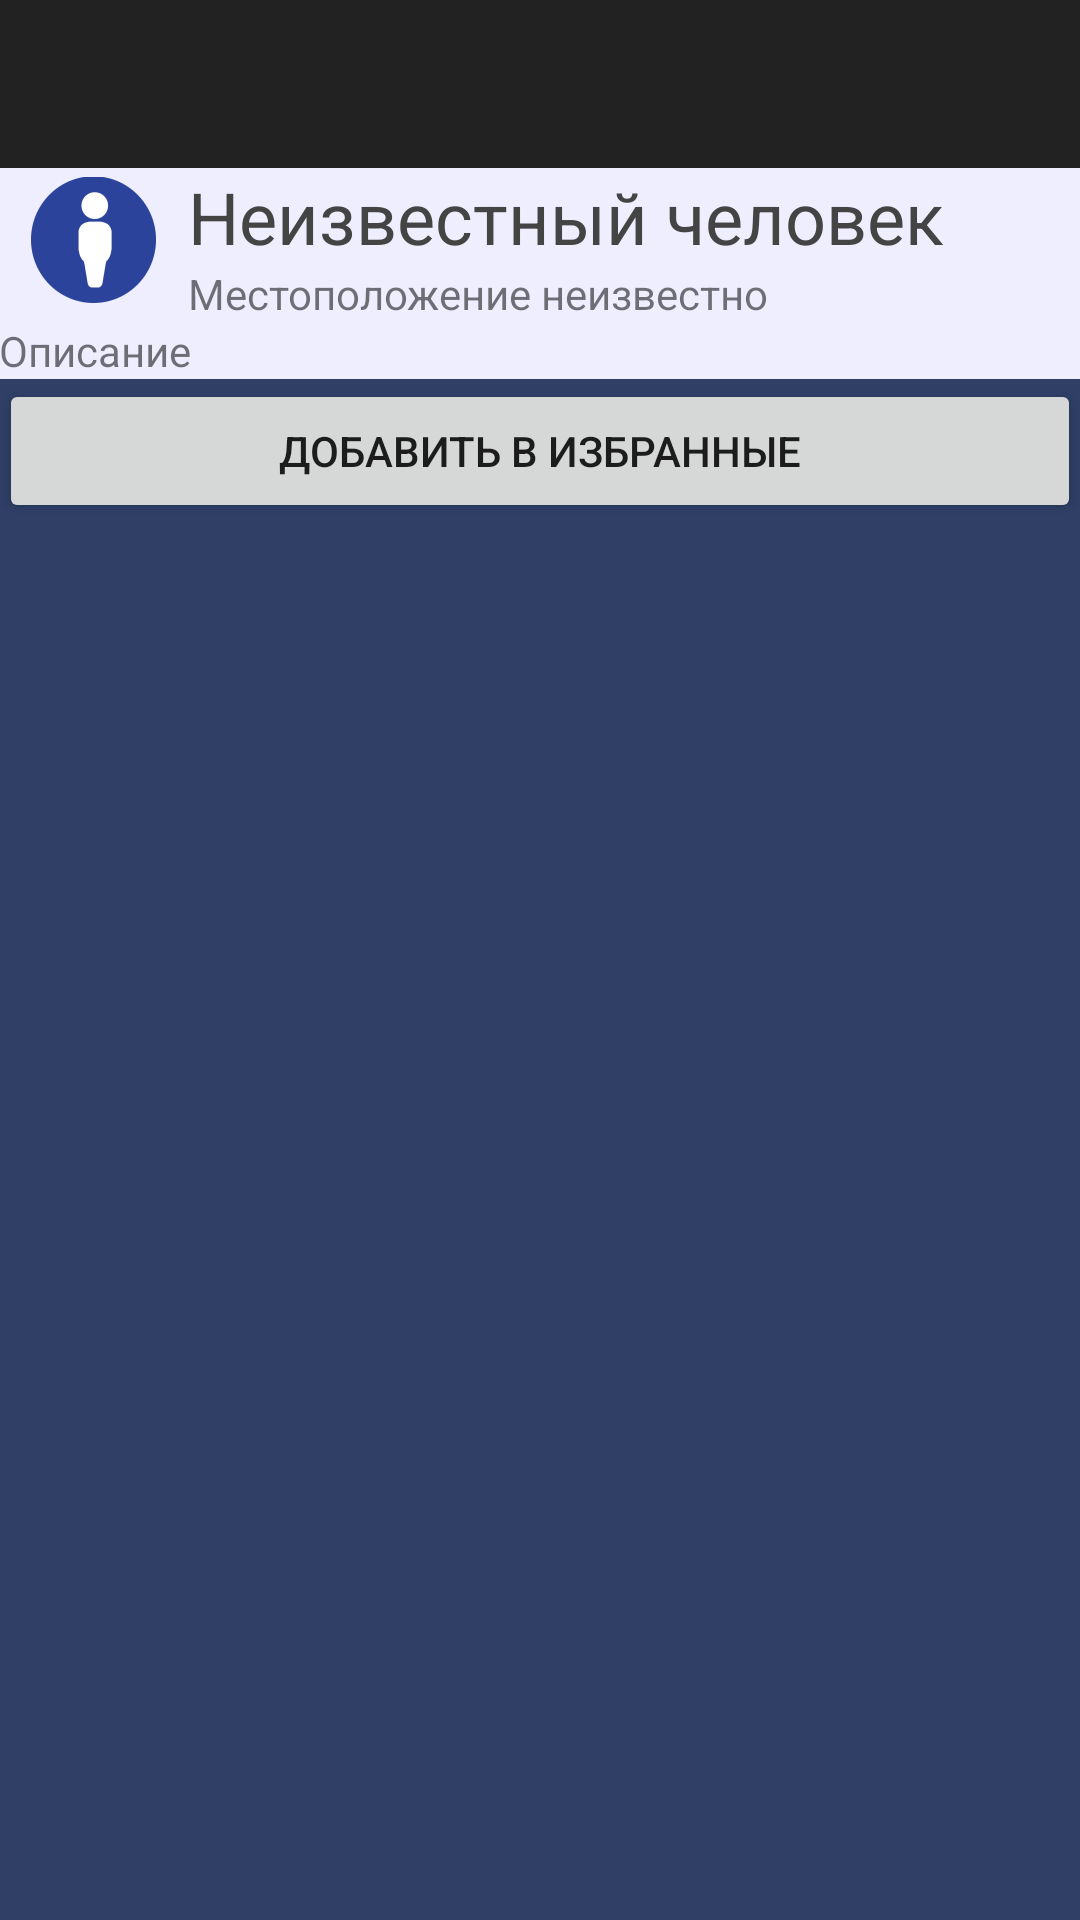

Reconstruct the res/layout file that produces this screen, plus the resources it refers to.
<!-- AndroidManifest.xml: application theme AppTheme -->
<!-- res/layout/people_view.xml -->
<?xml version="1.0" encoding="utf-8"?>
<LinearLayout xmlns:android="http://schemas.android.com/apk/res/android"
    xmlns:app="http://schemas.android.com/apk/res-auto"
    xmlns:tools="http://schemas.android.com/tools"
    android:id="@+id/people_view"
    android:layout_width="match_parent"
    android:layout_height="match_parent"
    android:background="#2F3F66"
    android:orientation="vertical"
    tools:context="ru.e_meet.e_meet.ru.e_meet.kyros.TaskActivity">

    <include
        layout="@layout/app_bar_modal"
        android:layout_width="match_parent"
        android:layout_height="wrap_content" />

    <LinearLayout
        android:layout_width="match_parent"
        android:layout_height="wrap_content"
        android:orientation="vertical"
        android:paddingBottom="@dimen/activity_vertical_margin"
        android:paddingLeft="@dimen/activity_horizontal_margin"
        android:paddingRight="@dimen/activity_horizontal_margin"
        android:paddingTop="@dimen/activity_vertical_margin">


        <LinearLayout
            android:layout_width="match_parent"
            android:layout_height="wrap_content"
            android:background="#EEEEFF"
            android:orientation="horizontal">

            <ImageView
                android:id="@+id/itemIcon"
                android:layout_width="wrap_content"
                android:layout_height="wrap_content"
                android:layout_weight="0.33"
                app:srcCompat="@mipmap/ic_people" />

            <LinearLayout
                android:layout_width="wrap_content"
                android:layout_height="wrap_content"
                android:layout_weight="1"
                android:orientation="vertical">

                <TextView
                    android:id="@+id/itemName"
                    android:layout_width="match_parent"
                    android:layout_height="wrap_content"
                    android:layout_weight="1"
                    android:text="Неизвестный человек"
                    android:textColor="#444444"
                    android:textSize="24sp" />
                <TextView
                    android:text="Местоположение неизвестно"
                    android:layout_width="match_parent"
                    android:layout_height="wrap_content"
                    android:id="@+id/itemDistance"
                    android:layout_weight="0.15" />

            </LinearLayout>

        </LinearLayout>


        <TextView
            android:id="@+id/itemDescription"
            android:layout_width="match_parent"
            android:layout_height="wrap_content"
            android:layout_weight="1"
            android:background="#EEEEFF"
            android:text="Описание" />


        <LinearLayout
            android:layout_width="match_parent"
            android:layout_height="wrap_content"
            android:orientation="horizontal">

            <Button
                android:id="@+id/favorite"
                android:layout_width="wrap_content"
                android:layout_height="wrap_content"
                android:layout_weight="1"
                android:text="Добавить в избранные" />

        </LinearLayout>

    </LinearLayout>
</LinearLayout>
<!-- res/layout/app_bar_modal.xml (included above) -->
<?xml version="1.0" encoding="utf-8"?>
<android.support.design.widget.CoordinatorLayout xmlns:android="http://schemas.android.com/apk/res/android"
    xmlns:app="http://schemas.android.com/apk/res-auto"
    xmlns:tools="http://schemas.android.com/tools"
    android:layout_width="match_parent"
    android:layout_height="match_parent"
    android:fitsSystemWindows="true"
    tools:context="ru.e_meet.e_meet.ru.e_meet.kyros.ModalActivity">

<android.support.design.widget.AppBarLayout
    android:layout_width="match_parent"
    android:layout_height="wrap_content"
    android:theme="@style/AppTheme.AppBarOverlay">

    <android.support.v7.widget.Toolbar
        android:id="@+id/toolbar"
        android:layout_width="match_parent"
        android:layout_height="?attr/actionBarSize"
        android:background="#222222"
        app:popupTheme="@style/AppTheme.PopupOverlay" />

</android.support.design.widget.AppBarLayout>
</android.support.design.widget.CoordinatorLayout>
<!-- resources referenced by this layout -->
<resources>
  <!-- mipmap ic_people: png bitmap (mipmap-hdpi, 1601 bytes) -->
  <style name="AppTheme.AppBarOverlay" parent="ThemeOverlay.AppCompat.Dark.ActionBar" />
  <style name="AppTheme.PopupOverlay" parent="ThemeOverlay.AppCompat.Light" />
  <style name="AppTheme" parent="Theme.AppCompat.Light.DarkActionBar">
          
          <item name="colorPrimary">@color/colorPrimary</item>
          <item name="colorPrimaryDark">@color/colorPrimaryDark</item>
          <item name="colorAccent">@color/colorAccent</item>
      </style>
  <color name="colorPrimary">#3F51B5</color>
  <color name="colorPrimaryDark">#303F9F</color>
  <color name="colorAccent">#2b439b</color>
</resources>
